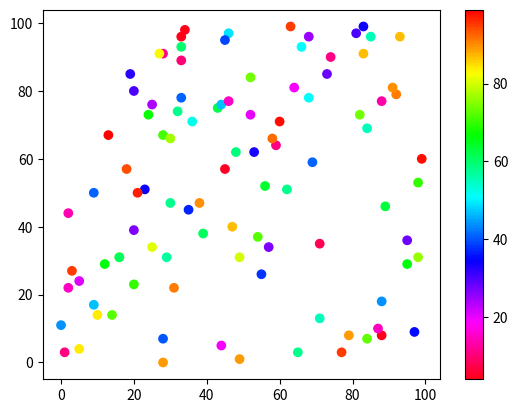

Source code (Python):
import matplotlib.pyplot as plt
import numpy as np

x = np.random.randint(100, size=(100))
y = np.random.randint(100, size=(100))
colors = np.random.randint(100, size=(100))

plt.scatter(x, y, c=colors, cmap='hsv_r')

plt.colorbar()

plt.show()




# OrRd_r



# Available ColorMaps
# You can choose any of the built-in colormaps:
